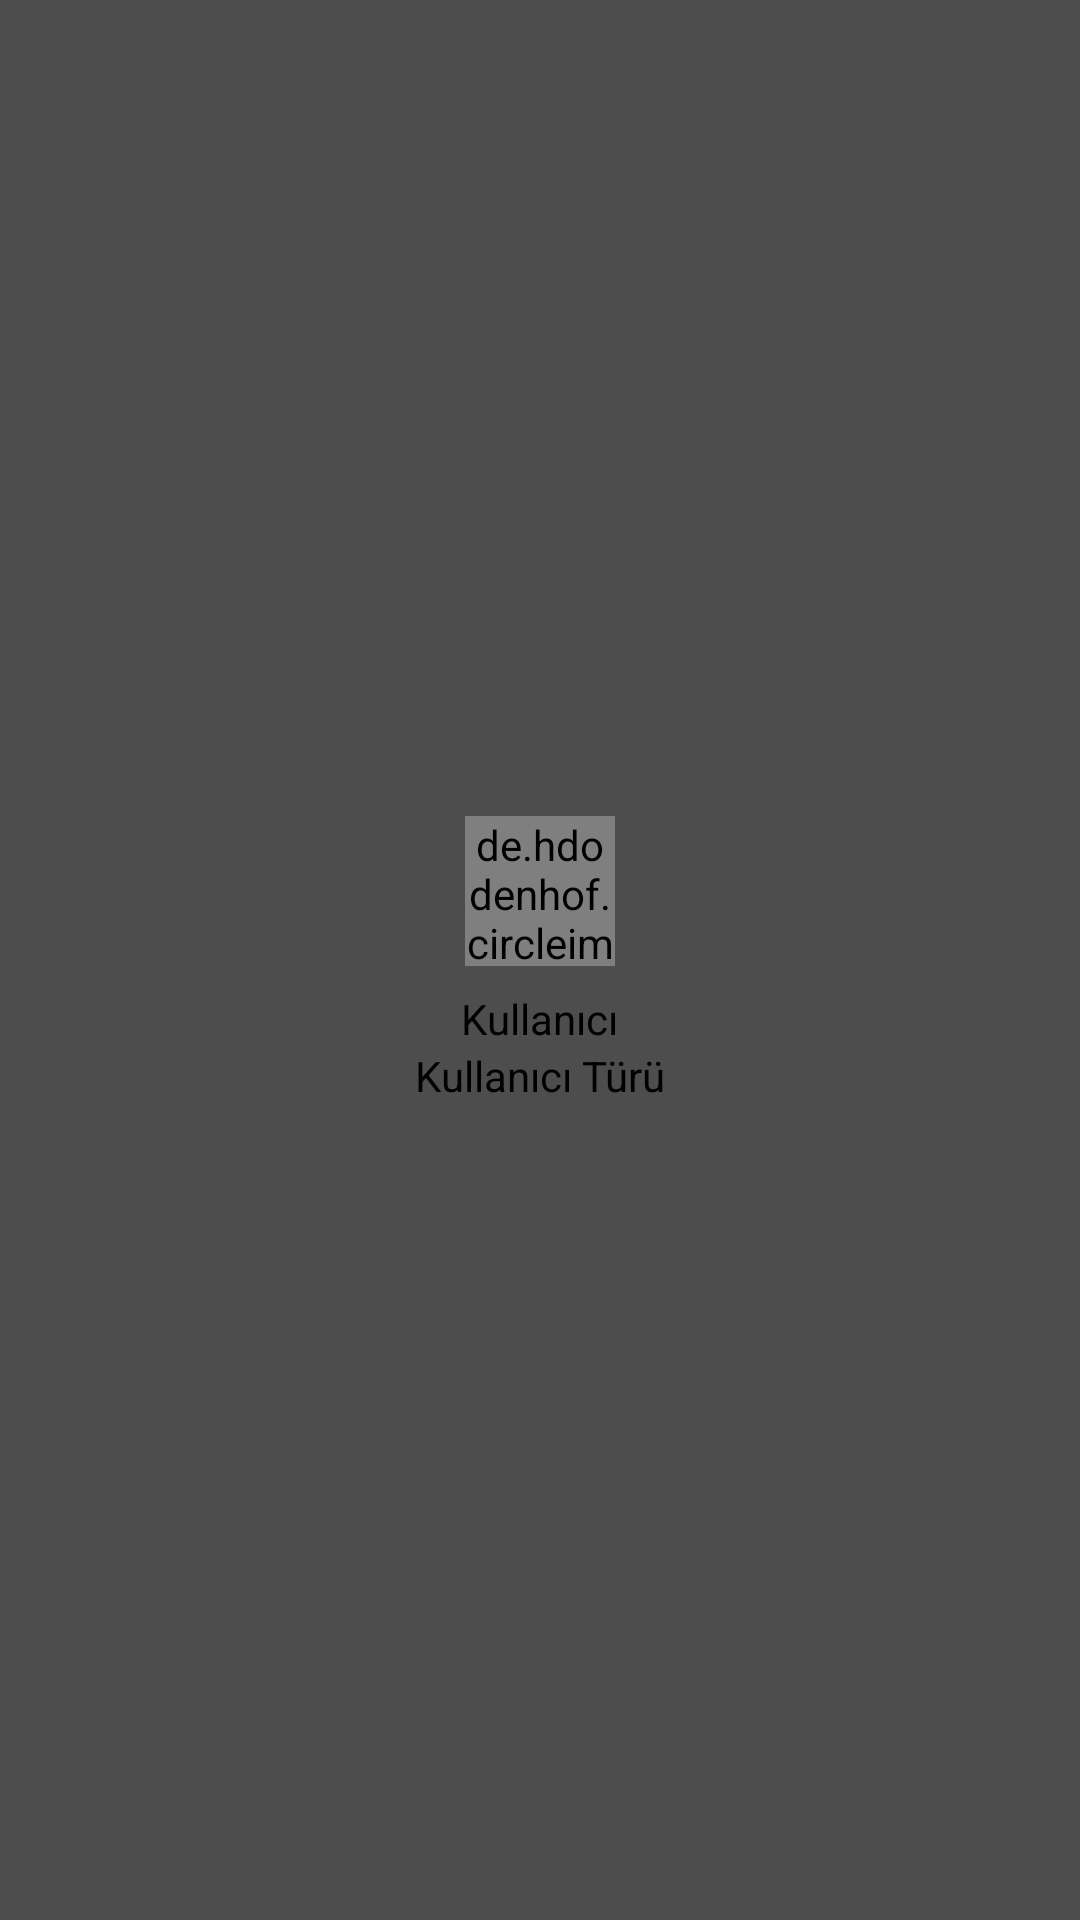

This screen was rendered from an Android layout file. Write that file and the resources it references.
<!-- AndroidManifest.xml: application theme AppTheme.NoActionBar -->
<!-- res/layout/nav_header.xml -->
<?xml version="1.0" encoding="utf-8"?>
<LinearLayout xmlns:android="http://schemas.android.com/apk/res/android"
    xmlns:app="http://schemas.android.com/apk/res-auto"
    android:orientation="vertical"
    android:layout_width="match_parent"
    android:layout_height="150dp"
    android:background="#4D4D4E"
    android:gravity="center"
    android:padding="16dp"
    android:theme="@style/ThemeOverlay.AppCompat.Dark">

    <de.hdodenhof.circleimageview.CircleImageView
        android:id="@+id/NAV_Header_ProfileImage"
        android:layout_width="50dp"
        android:layout_height="50dp"
        android:src="@drawable/ic_person_black_24dp"
        app:civ_border_width="3sp"
        app:civ_border_color="#F49C27"
        app:civ_circle_background_color="#F49C27"
        />
    <TextView
        android:id="@+id/Nav_Header_UserName"
        android:layout_width="wrap_content"
        android:layout_height="wrap_content"
        android:paddingTop="8dp"
        android:text="Kullanıcı"
        android:textAppearance="@style/TextAppearance.AppCompat.Body1"/>
    <TextView
        android:id="@+id/Nav_Header_Info"
        android:layout_width="wrap_content"
        android:layout_height="wrap_content"
        android:text="Kullanıcı Türü"/>

</LinearLayout>
<!-- resources referenced by this layout -->
<resources>
  <style name="AppTheme.NoActionBar">
          <item name="windowActionBar">false</item>
          <item name="windowNoTitle">true</item>
      </style>
</resources>
